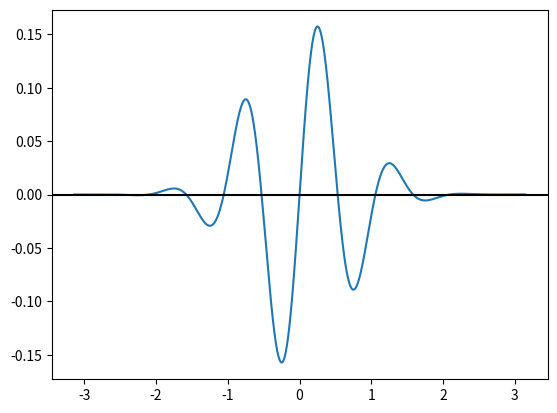

Here is the Python script that generated this plot:
import sympy as sp
import numpy as np
import scipy.integrate as spint
import matplotlib.pyplot as plt

x= sp.Symbol('x')

f = sp.cos(2*sp.pi*x)* sp.exp(-x**2)
F = sp.integrate(f,x)

xx = np.linspace(-np.pi,np.pi,5001)
f_num = sp.lambdify(x,f)
f_val = f_num(xx)
f_int = spint.cumulative_trapezoid(f_val,xx,initial=0)
defint = spint.trapezoid(f_val,dx=xx[1]-xx[0])
plt.plot(xx,f_int)
plt.axhline(y=0,color='k')
plt.show()
plt.title(fr'A $\approx$ {defint:.25f}')
print(f_int[-1])
print(defint)
